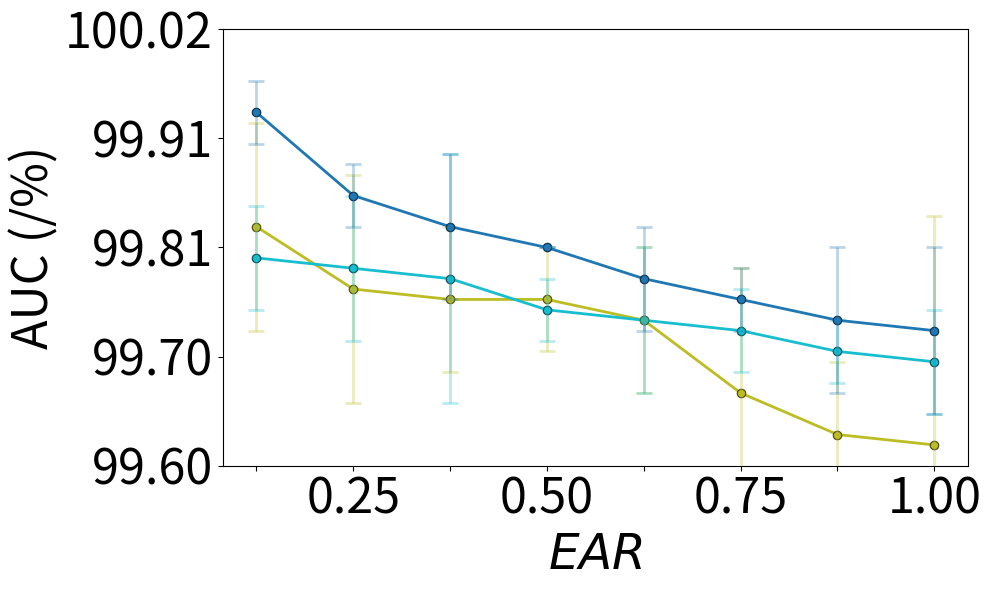

Recreate this plot in Python.
import matplotlib.pyplot as plt
import numpy as np
from scipy.interpolate import interp1d
from collections import defaultdict

raw_cora_auc_data = [
    # ("GCN",
    #  [0.81, 0.70, 0.63, 0.49, 0.40, 0.29, 0.19, 0.17, 0.10],
    #  [99.41, 99.39, 99.06, 98.51, 98.01, 97.27, 96.45, 96.29, 94.07],
    #  [0.23, 0.09, 0.22, 0.35, 0.45, 0.42, 0.57, 0.67, 0.86]),

    # ("GAT",
    #  [0.81, 0.70, 0.63, 0.49, 0.40, 0.29, 0.19, 0.17, 0.10],
    #  [99.28, 98.97, 98.99, 98.75, 98.48, 97.98, 97.72, 97.51, 96.42],
    #  [0.16, 0.23, 0.13, 0.20, 0.25, 0.22, 0.50, 0.50, 0.39]),

     
    #arscore[0.8875553914327917, 0.8223781388478582, 0.797082717872969, 
    # 0.6959010339734121, 0.5939807976366323, 0.5088626292466765, 
    # 0.38404726735598227, 0.3059453471196455, 0.18593057607090102]

     # bs1024_lr0.001_testbs2048
    # ("BUDDY",
    #  [0.81,  0.69,  0.62,  0.49,  0.41, 0.30, 0.20, 0.18, 0.11],
    #  [95.34, 94.00, 95.03, 95.34, 94.82, 94.63, 94.06, 93.94, 93.80],
    #  [0.17, 0.23, 0.17, 0.04, 0.18, 0.30, 0.18, 0.10, 0.10]),
     
    # ("GIN",
    #  [0.81, 0.70, 0.63, 0.49, 0.40, 0.29, 0.19, 0.17, 0.10],
    #  [91.83, 95.76, 95.53, 94.91, 84.81, 82.49, 70.24, 72.01, 65.24],
    #  [0.70, 0.78, 0.59, 0.90, 0.14, 0.14, 0.78, 0.96, 0.38]),

    # ("GraphSAGE",
    #  [0.81, 0.70, 0.63, 0.49, 0.40, 0.29, 0.19, 0.17, 0.10],
    #  [97.91, 97.96, 97.96, 97.05, 95.93, 93.38, 90.27, 90.37, 85.82],
    #  [0.62, 0.57, 0.60, 0.85, 0.93, 0.99, 1.93, 2.24, 2.03]),

    # ("MixHopGCN",
    #  [0.81, 0.70, 0.63, 0.49, 0.40, 0.29, 0.19, 0.17, 0.10],
    #  [99.55, 99.28, 98.99, 98.75, 98.48, 97.98, 97.72, 97.51, 96.42],
    #  [0.17, 0.09, 0.13, 0.20, 0.25, 0.22, 0.50, 0.50, 0.39]),

    # ("ChebGCN",
    #  [0.81, 0.70, 0.63, 0.50, 0.49, 0.40, 0.29, 0.19, 0.17, 0.10],
    #  [98.41, 98.19, 97.82, 96.56, 96.76, 94.09, 91.18, 86.24, 84.88, 77.29],
    #  [0.13, 0.22, 0.21, 0.79, 0.32, 0.56, 1.02, 1.77, 1.42, 3.20]),

    # ("LINKX",
    #  [0.81,  0.69,  0.62,  0.49,  0.41, 0.30, 0.20, 0.18, 0.11],
    #  [97.30, 96.99, 96.81, 94.28, 92.82, 89.63, 86.69, 85.47, 83.48],
    #  [0.32, 0.15, 0.18, 0.15,  0.13,  0.29, 0.15, 0.12, 0.18]),

    ("Proposed w.o. D1",
     [0.125, 0.25,  0.375, 0.5,   0.625, 0.75, 0.875, 1.0],
     [ 99.83, 99.77, 99.76, 99.76, 99.74, 99.67, 99.63, 99.62],
     [ 0.1, 0.11, 0.07, 0.05, 0.07, 0.12, 0.07, 0.22]),
    ("Proposed w.o D2",
     [0.125, 0.25,  0.375, 0.5,   0.625, 0.75, 0.875, 1.0],
     [99.8, 99.79, 99.78, 99.75, 99.74, 99.73, 99.71, 99.7],
     [0.05, 0.07, 0.12, 0.03, 0.07, 0.04, 0.03, 0.05]),
    ("Proposed",
     [0.125, 0.25,  0.375, 0.5,   0.625, 0.75, 0.875, 1.0],
     [99.94, 99.86, 99.83, 99.81, 99.78, 99.76, 99.74, 99.73],
     [0.03, 0.03, 0.07, 0.0, 0.05,  0.03, 0.07, 0.08]),
]

TITLE_SIZE = 26
LABEL_SIZE = 35
TICK_SIZE = 35
LEGEND_SIZE = 26
LEGEND_TITLE_SIZE = 24
ANNOTATION_SIZE = 24
FIGSIZE = (10, 8)
DPI = 300


import seaborn as sns
model_list = ["GCN", "GAT", "GIN", "GraphSAGE", "MixHopGCN", "ChebGCN", "LINKX", "BUDDY", "Proposed", "Proposed w.o. D1", "Proposed w.o D2"]

interpolated_data = defaultdict(dict)
raw_data = raw_cora_auc_data
for model, alpha, best_valid, variance in raw_data:

    interpolated_data[model]["alpha"] =  alpha
    interpolated_data[model]["best_valid"] = best_valid
    interpolated_data[model]["variance"] = variance

fig, ax = plt.subplots(figsize=(10, 6))

# Manually select color indices, **skipping yellow** (usually index 3 in 'tab10')
# tab10 index meanings:
# 0: blue, 1: orange, 2: green, 3: **yellow**, 4: red, 5: purple, 6: brown, 7: pink, 8: gray, 9: cyan
model_colors = {
    "GCN": (0.8509803921568627, 0.37254901960784315, 0.00784313725490196, 1.0),  # Dark orange (distinct)
    "GAT": (1.0, 0.4980392156862745, 0.054901960784313725, 1.0),
    "GIN": (0.17254901960784313, 0.6274509803921569, 0.17254901960784313, 1.0),
    "GraphSAGE": (0.8392156862745098, 0.15294117647058825, 0.1568627450980392, 1.0),
    "BUDDY": (0.5803921568627451, 0.403921568627451, 0.7411764705882353, 1.0),
    "MixHopGCN": (0.5490196078431373, 0.33725490196078434, 0.29411764705882354, 1.0),
    "ChebGCN": (0.8901960784313725, 0.4666666666666667, 0.7607843137254902, 1.0),
    "LINKX": (0.4980392156862745, 0.4980392156862745, 0.4980392156862745, 1.0),
    "Proposed w.o. D1": (0.7372549019607844, 0.7411764705882353, 0.13333333333333333, 1.0),
    "Proposed w.o D2": (0.09019607843137255, 0.7450980392156863, 0.8117647058823529, 1.0),
    "Proposed": (0.12156862745098039, 0.4666666666666667, 0.7058823529411765, 1.0)
}

model_colors["GAT"] = "pink"
for idx, (model, values) in enumerate(interpolated_data.items()):
    color = model_colors.get(model, f"C{idx}")  # consistent color fallback

    # Plot main lines
    ax.plot(
        values["alpha"],
        values["best_valid"],
        linewidth=2,
        color=color,
        label=model,
        marker='o',
        markersize=6,
        markerfacecolor=color,
        markeredgecolor='black',
        markeredgewidth=0.8
    )

    ax.errorbar(
        values["alpha"],
        values["best_valid"],
        yerr=values["variance"],
        fmt='o',  # Markers only for error bars
        color=color,
        alpha=0.3,  # Reduced transparency for error bars
        capsize=6,
        elinewidth=2,
        capthick=2
    )
    

# legend = ax.legend(
#     fontsize=LEGEND_SIZE,
#     loc="upper right",           # 位置改成右上角
#     bbox_to_anchor=(0.95, 0.95), # 锚点靠近图的右上角，稍微留一点边
#     ncol=1,
#     frameon=True,
#     framealpha=0.5,
#     fancybox=True
# )


# legend.get_frame().set_facecolor('white')
ax.set_xlabel(r"$EAR$", fontsize=LABEL_SIZE)
ax.set_ylabel("AUC (/%)", fontsize=LABEL_SIZE)

ymin = 99.6
ymax = 100.02
yticks = np.linspace(ymin, ymax, 5)
ax.set_yticks(yticks)
ax.set_yticklabels([f"{tick:.2f}" for tick in yticks])  # 保留两位小数

xtick_positions = sorted(set(alpha))
xtick_labels = [f"{x:.2f}" if x in [0.0, 0.25, 0.50, 0.75, 1.0] else "" for x in xtick_positions]

ax.set_xlabel(r"$EAR$", fontsize=LABEL_SIZE)
ax.set_ylabel("AUC (/%)", fontsize=LABEL_SIZE)
ax.set_xticks(xtick_positions)
ax.set_xticklabels(xtick_labels, fontsize=20)

ax.set_ylim(ymin, 100.02) 
ax.tick_params(axis='both', labelsize=TICK_SIZE)
# ax.legend(fontsize=LEGENG_SIZE, loc="lower left")
plt.tight_layout()

plt.savefig('ablation_Exp1_Cora_SYN_AUC_Real_wl.pdf')
